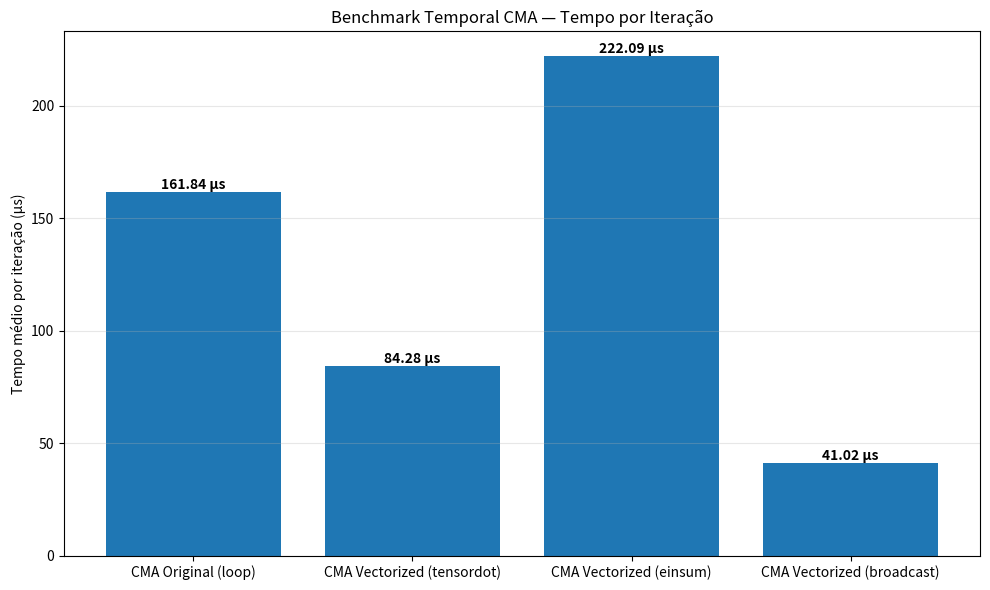
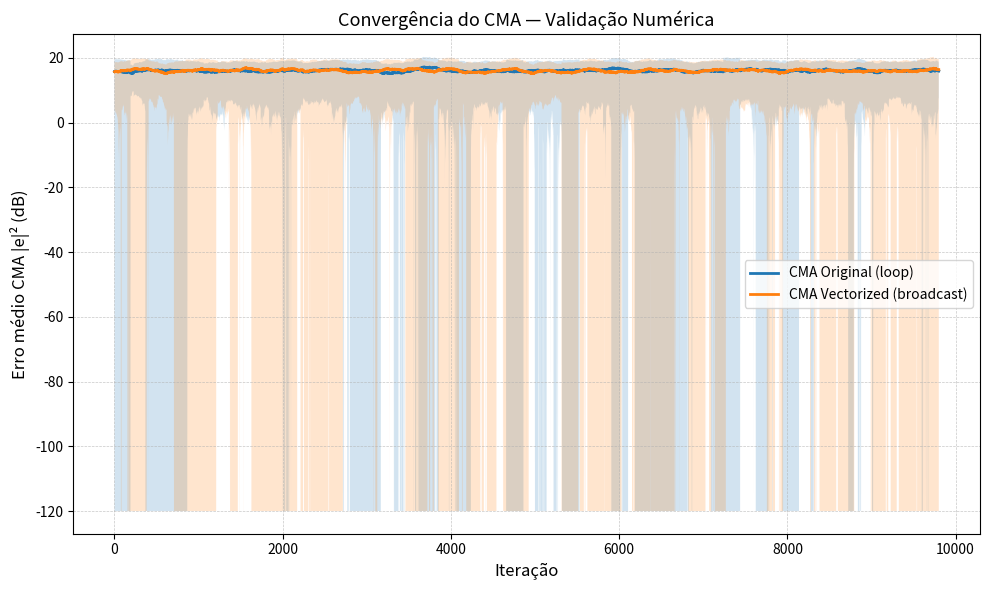

Python code for these plots, in order:
"""
CMA — Benchmark e Convergência
- Gráfico 1: Benchmark Temporal (µs/it)
- Gráfico 2: Convergência (Erro × Iteração)
"""

import numpy as np
import time
import matplotlib.pyplot as plt

# ----------------------------
# Configurações
# ----------------------------
N_ITER = 10_000
N_MODES = 8
N_TAPS = 64
MU = 1e-4
RUN_WL = True
SEED = 42

R_CMA = np.ones((1, N_MODES))


# -----------------------------------------------------
# CMA original (loop) — PRESERVADA
# -----------------------------------------------------
def cmaUp(x, R, outEq, mu, H, H_, nModes, runWL):
    indMode = np.arange(0, nModes)
    outEq = outEq.T
    err = R - np.abs(outEq) ** 2

    prodErrOut = np.diag(err[0]) @ np.diag(outEq[0])

    for N in range(nModes):
        indUpdTaps = indMode + N * nModes
        inAdapt = x[:, N].T
        inAdaptPar = inAdapt.repeat(nModes).reshape(len(x), -1).T

        H[indUpdTaps, :] += mu * prodErrOut @ np.conj(inAdaptPar)

        if runWL:
            H_[indUpdTaps, :] += mu * prodErrOut @ inAdaptPar

    return H, H_, np.abs(err) ** 2


# -----------------------------------------------------
# Vetorizado com tensordot
# -----------------------------------------------------
def cma_vectorized_tensordot(x, R, outEq, mu, H, H_, nModes, runWL):
    outEq = outEq.T
    err = R - np.abs(outEq) ** 2
    prodErrOut = np.diag(err[0]) @ np.diag(outEq[0])

    inA = x.T
    inAdaptPar = np.repeat(inA[:, np.newaxis, :], nModes, axis=1)

    delta = mu * np.transpose(
        np.tensordot(prodErrOut, np.conj(inAdaptPar), axes=([1], [1])),
        (1, 0, 2),
    )

    H += delta.reshape(nModes * nModes, x.shape[0])

    if runWL:
        delta_wl = mu * np.transpose(
            np.tensordot(prodErrOut, inAdaptPar, axes=([1], [1])),
            (1, 0, 2),
        )
        H_ += delta_wl.reshape(nModes * nModes, x.shape[0])

    return H, H_, np.abs(err) ** 2


# -----------------------------------------------------
# Vetorizado com einsum
# -----------------------------------------------------
def cma_vectorized_einsum(x, R, outEq, mu, H, H_, nModes, runWL):
    outEq = outEq.T
    err = R - np.abs(outEq) ** 2
    prodErrOut = np.diag(err[0]) @ np.diag(outEq[0])

    inA = x.T
    inAdaptPar = np.repeat(inA[:, np.newaxis, :], nModes, axis=1)

    delta = mu * np.einsum("ij,njp->nip", prodErrOut, np.conj(inAdaptPar))
    H += delta.reshape(nModes * nModes, x.shape[0])

    if runWL:
        delta_wl = mu * np.einsum("ij,njp->nip", prodErrOut, inAdaptPar)
        H_ += delta_wl.reshape(nModes * nModes, x.shape[0])

    return H, H_, np.abs(err) ** 2


# -----------------------------------------------------
# Vetorizado com broadcast
# -----------------------------------------------------
def cma_vectorized_broadcast(x, R, outEq, mu, H, H_, nModes, runWL):
    outEq = outEq.T
    err = R - np.abs(outEq) ** 2

    delta = (
        mu
        * err[0][None, :, None]
        * outEq[0][None, :, None]
        * np.conj(x.T[:, None, :])
    )

    H += delta.reshape(nModes * nModes, x.shape[0])

    if runWL:
        delta_wl = (
            mu
            * err[0][None, :, None]
            * outEq[0][None, :, None]
            * x.T[:, None, :]
        )
        H_ += delta_wl.reshape(nModes * nModes, x.shape[0])

    return H, H_, np.abs(err) ** 2


# -----------------------------------------------------
# Benchmark Temporal - (Gráfico 1)
# -----------------------------------------------------
def benchmark_cma_time(nIter, nModes, nTaps, mu, runWL, seed):
    rng = np.random.default_rng(seed)

    methods = [
        ("CMA Original (loop)", cmaUp),
        ("CMA Vectorized (tensordot)", cma_vectorized_tensordot),
        ("CMA Vectorized (einsum)", cma_vectorized_einsum),
        ("CMA Vectorized (broadcast)", cma_vectorized_broadcast),
    ]

    xs = rng.standard_normal((nIter, nTaps, nModes)) + 1j * rng.standard_normal((nIter, nTaps, nModes))
    outs = rng.standard_normal((nIter, nModes, 1)) + 1j * rng.standard_normal((nIter, nModes, 1))

    results = {}

    for name, func in methods:
        H = np.zeros((nModes * nModes, nTaps), dtype=np.complex128)
        H_ = np.zeros_like(H)

        t0 = time.perf_counter()
        for k in range(nIter):
            H, H_, _ = func(xs[k], R_CMA, outs[k], mu, H, H_, nModes, runWL)
        t = time.perf_counter() - t0

        results[name] = t / nIter
        print(f"{name:30s}: {results[name]*1e6:8.2f} µs/it")

    plt.figure(figsize=(10, 6))
    bars = plt.bar(results.keys(), [v * 1e6 for v in results.values()])
    plt.ylabel("Tempo médio por iteração (µs)")
    plt.title("Benchmark Temporal CMA — Tempo por Iteração")
    plt.grid(axis="y", alpha=0.3)

    for bar in bars:
        h = bar.get_height()
        plt.text(bar.get_x() + bar.get_width()/2, h,
                 f"{h:.2f} µs", ha="center", va="bottom", fontweight="bold")

    plt.tight_layout()
    plt.show(block=False)


# -----------------------------------------------------
# Convergência CMA (Gráfico 2) — METODOLOGIA NLMS
# -----------------------------------------------------
def plot_cma_convergence(nIter, nModes, nTaps, mu, runWL, seed):
    rng = np.random.default_rng(seed)

    methods = [
        ("CMA Original (loop)", cmaUp),
        ("CMA Vectorized (broadcast)", cma_vectorized_broadcast),
    ]

    WINDOW = 200

    def moving_stats(x, w):
        mean = np.convolve(x, np.ones(w)/w, mode="valid")
        sq_mean = np.convolve(x**2, np.ones(w)/w, mode="valid")
        std = np.sqrt(np.maximum(sq_mean - mean**2, 0))
        return mean, std

    plt.figure(figsize=(10, 6))

    for label, func in methods:
        H = np.zeros((nModes * nModes, nTaps), dtype=np.complex128)
        H_ = np.zeros_like(H)
        err_trace = np.zeros(nIter)

        for k in range(nIter):
            x = rng.standard_normal((nTaps, nModes)) + 1j * rng.standard_normal((nTaps, nModes))
            outEq = rng.standard_normal((nModes, 1)) + 1j * rng.standard_normal((nModes, 1))

            H, H_, err = func(x, R_CMA, outEq, mu, H, H_, nModes, runWL)
            err_trace[k] = np.sum(err)

        err_mean, err_std = moving_stats(err_trace, WINDOW)

        err_db = 10 * np.log10(err_mean + 1e-12)
        err_db_up = 10 * np.log10(err_mean + err_std + 1e-12)
        err_db_dn = 10 * np.log10(np.maximum(err_mean - err_std, 1e-12))

        it_axis = np.arange(len(err_db))

        plt.plot(it_axis, err_db, label=label, linewidth=2)
        plt.fill_between(it_axis, err_db_dn, err_db_up, alpha=0.2)

    plt.xlabel("Iteração", fontsize=12)
    plt.ylabel("Erro médio CMA |e|² (dB)", fontsize=12)
    plt.title("Convergência do CMA — Validação Numérica", fontsize=13)
    plt.legend()
    plt.grid(True, which="both", linestyle="--", linewidth=0.5, alpha=0.7)
    plt.tight_layout()
    plt.show()


# -----------------------------------------------------
# MAIN
# -----------------------------------------------------
if __name__ == "__main__":
    print("CMA — Benchmark + Convergência\n")

    benchmark_cma_time(
        nIter=N_ITER,
        nModes=N_MODES,
        nTaps=N_TAPS,
        mu=MU,
        runWL=RUN_WL,
        seed=SEED,
    )

    plot_cma_convergence(
        nIter=N_ITER,
        nModes=N_MODES,
        nTaps=N_TAPS,
        mu=MU,
        runWL=RUN_WL,
        seed=SEED,
    )
